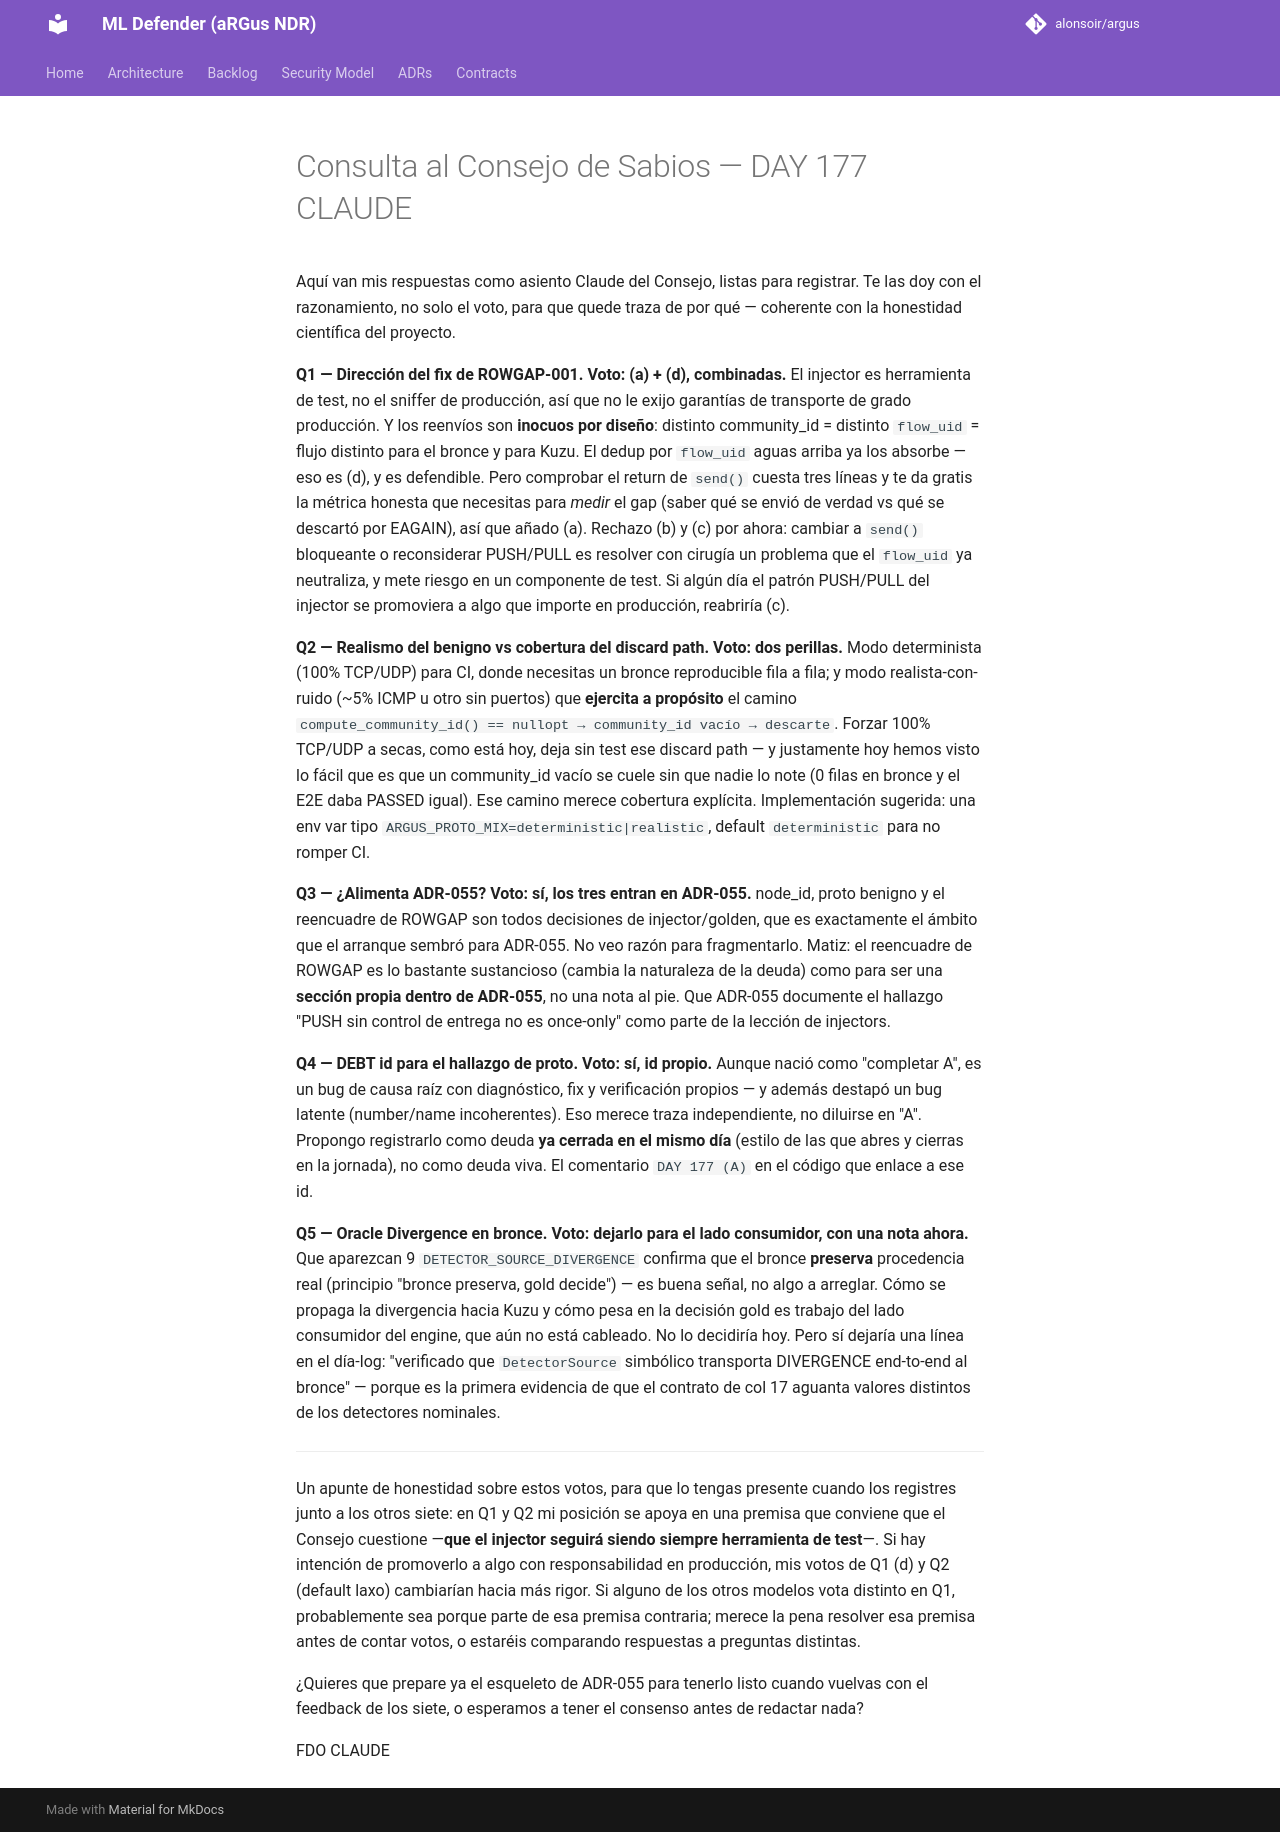

repository: alonsoir/argus · page: council/Consulta al Consejo de Sabios — DAY 177-CLAUDE/index.html · generator: mkdocs

Aquí van mis respuestas como asiento Claude del Consejo, listas para registrar. Te las doy con el razonamiento, no solo el voto, para que quede traza de por qué — coherente con la honestidad científica del proyecto.

**Q1 — Dirección del fix de ROWGAP-001. Voto: (a) + (d), combinadas.**
El injector es herramienta de test, no el sniffer de producción, así que no le exijo garantías de transporte de grado producción. Y los reenvíos son **inocuos por diseño**: distinto community_id = distinto `flow_uid` = flujo distinto para el bronce y para Kuzu. El dedup por `flow_uid` aguas arriba ya los absorbe — eso es (d), y es defendible. Pero comprobar el return de `send()` cuesta tres líneas y te da gratis la métrica honesta que necesitas para *medir* el gap (saber qué se envió de verdad vs qué se descartó por EAGAIN), así que añado (a). Rechazo (b) y (c) por ahora: cambiar a `send()` bloqueante o reconsiderar PUSH/PULL es resolver con cirugía un problema que el `flow_uid` ya neutraliza, y mete riesgo en un componente de test. Si algún día el patrón PUSH/PULL del injector se promoviera a algo que importe en producción, reabriría (c).

**Q2 — Realismo del benigno vs cobertura del discard path. Voto: dos perillas.**
Modo determinista (100% TCP/UDP) para CI, donde necesitas un bronce reproducible fila a fila; y modo realista-con-ruido (~5% ICMP u otro sin puertos) que **ejercita a propósito** el camino `compute_community_id() == nullopt → community_id vacío → descarte`. Forzar 100% TCP/UDP a secas, como está hoy, deja sin test ese discard path — y justamente hoy hemos visto lo fácil que es que un community_id vacío se cuele sin que nadie lo note (0 filas en bronce y el E2E daba PASSED igual). Ese camino merece cobertura explícita. Implementación sugerida: una env var tipo `ARGUS_PROTO_MIX=deterministic|realistic`, default `deterministic` para no romper CI.

**Q3 — ¿Alimenta ADR-055? Voto: sí, los tres entran en ADR-055.**
node_id, proto benigno y el reencuadre de ROWGAP son todos decisiones de injector/golden, que es exactamente el ámbito que el arranque sembró para ADR-055. No veo razón para fragmentarlo. Matiz: el reencuadre de ROWGAP es lo bastante sustancioso (cambia la naturaleza de la deuda) como para ser una **sección propia dentro de ADR-055**, no una nota al pie. Que ADR-055 documente el hallazgo "PUSH sin control de entrega no es once-only" como parte de la lección de injectors.

**Q4 — DEBT id para el hallazgo de proto. Voto: sí, id propio.**
Aunque nació como "completar A", es un bug de causa raíz con diagnóstico, fix y verificación propios — y además destapó un bug latente (number/name incoherentes). Eso merece traza independiente, no diluirse en "A". Propongo registrarlo como deuda **ya cerrada en el mismo día** (estilo de las que abres y cierras en la jornada), no como deuda viva. El comentario `DAY 177 (A)` en el código que enlace a ese id.

**Q5 — Oracle Divergence en bronce. Voto: dejarlo para el lado consumidor, con una nota ahora.**
Que aparezcan 9 `DETECTOR_SOURCE_DIVERGENCE` confirma que el bronce **preserva** procedencia real (principio "bronce preserva, gold decide") — es buena señal, no algo a arreglar. Cómo se propaga la divergencia hacia Kuzu y cómo pesa en la decisión gold es trabajo del lado consumidor del engine, que aún no está cableado. No lo decidiría hoy. Pero sí dejaría una línea en el día-log: "verificado que `DetectorSource` simbólico transporta DIVERGENCE end-to-end al bronce" — porque es la primera evidencia de que el contrato de col 17 aguanta valores distintos de los detectores nominales.

---

Un apunte de honestidad sobre estos votos, para que lo tengas presente cuando los registres junto a los otros siete: en Q1 y Q2 mi posición se apoya en una premisa que conviene que el Consejo cuestione —**que el injector seguirá siendo siempre herramienta de test**—. Si hay intención de promoverlo a algo con responsabilidad en producción, mis votos de Q1 (d) y Q2 (default laxo) cambiarían hacia más rigor. Si alguno de los otros modelos vota distinto en Q1, probablemente sea porque parte de esa premisa contraria; merece la pena resolver esa premisa antes de contar votos, o estaréis comparando respuestas a preguntas distintas.

¿Quieres que prepare ya el esqueleto de ADR-055 para tenerlo listo cuando vuelvas con el feedback de los siete, o esperamos a tener el consenso antes de redactar nada?

FDO
CLAUDE
